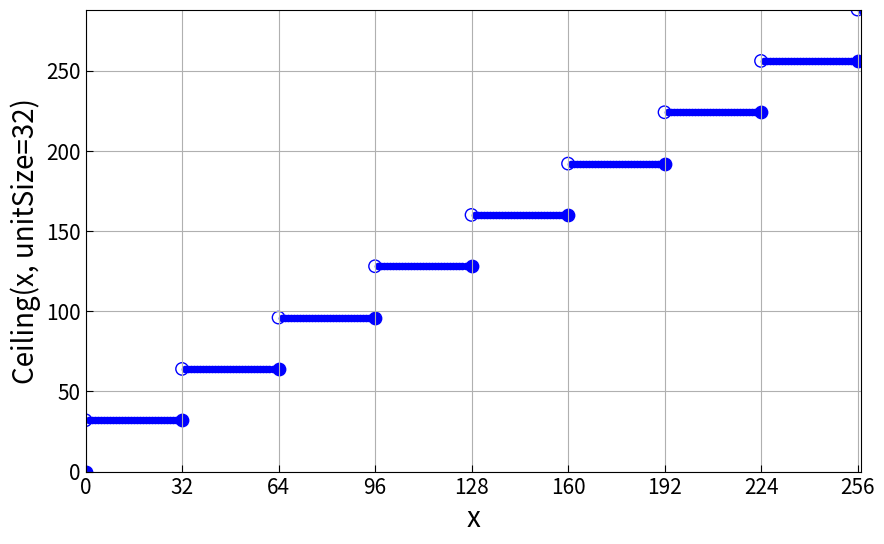

The script that saved this image:
import numpy as np
import matplotlib.pyplot as plt

# Define the function based on the given expression
def Ceiling(x, unitSize):
    return x - (x % unitSize) + np.where((x % unitSize) > 0, 1, 0) * unitSize

# Generate a range of x values
numPoints = 129*2
unitSize = 32  # Example unit size

x_values = np.linspace(0, numPoints-1, numPoints, endpoint=True, dtype=np.int16)

# Calculate y values using the function
y_values = Ceiling(x_values, unitSize)

# Plotting
plt.figure(figsize=(10, 6))

# Scatter plot for y values excluding the start and end of each segment
x = x_values[x_values%unitSize != 0]
plt.scatter(x, Ceiling(x, unitSize), facecolors='blue', edgecolors='blue', label='y = adjusted x', s=20)


# Adding closed circles
# Closed circles at the end of each segment
x = x_values[x_values%unitSize == 0]
plt.scatter(x, Ceiling(x, unitSize), facecolors='blue', edgecolors='blue', s=80)

# Adding open circles
# Open circles at the start of each segment
x = x_values[x_values%unitSize == 0]
plt.scatter(x, Ceiling(x, unitSize)+unitSize, facecolors='none', edgecolors='blue', s=80)

plt.xlabel('x', fontsize=20)
plt.ylabel('Ceiling(x, unitSize=32)', fontsize=20)
plt.ylim(0, max(y_values))
plt.xlim(0, max(x_values))
plt.tick_params(axis='both', direction='in', labelsize=15, length=5 )
plt.grid(True)
plt.xticks(np.arange(0, numPoints, unitSize, dtype=np.short))
plt.savefig("fig__ceiling.png", dpi=96, format='png', bbox_inches='tight')
plt.show()
